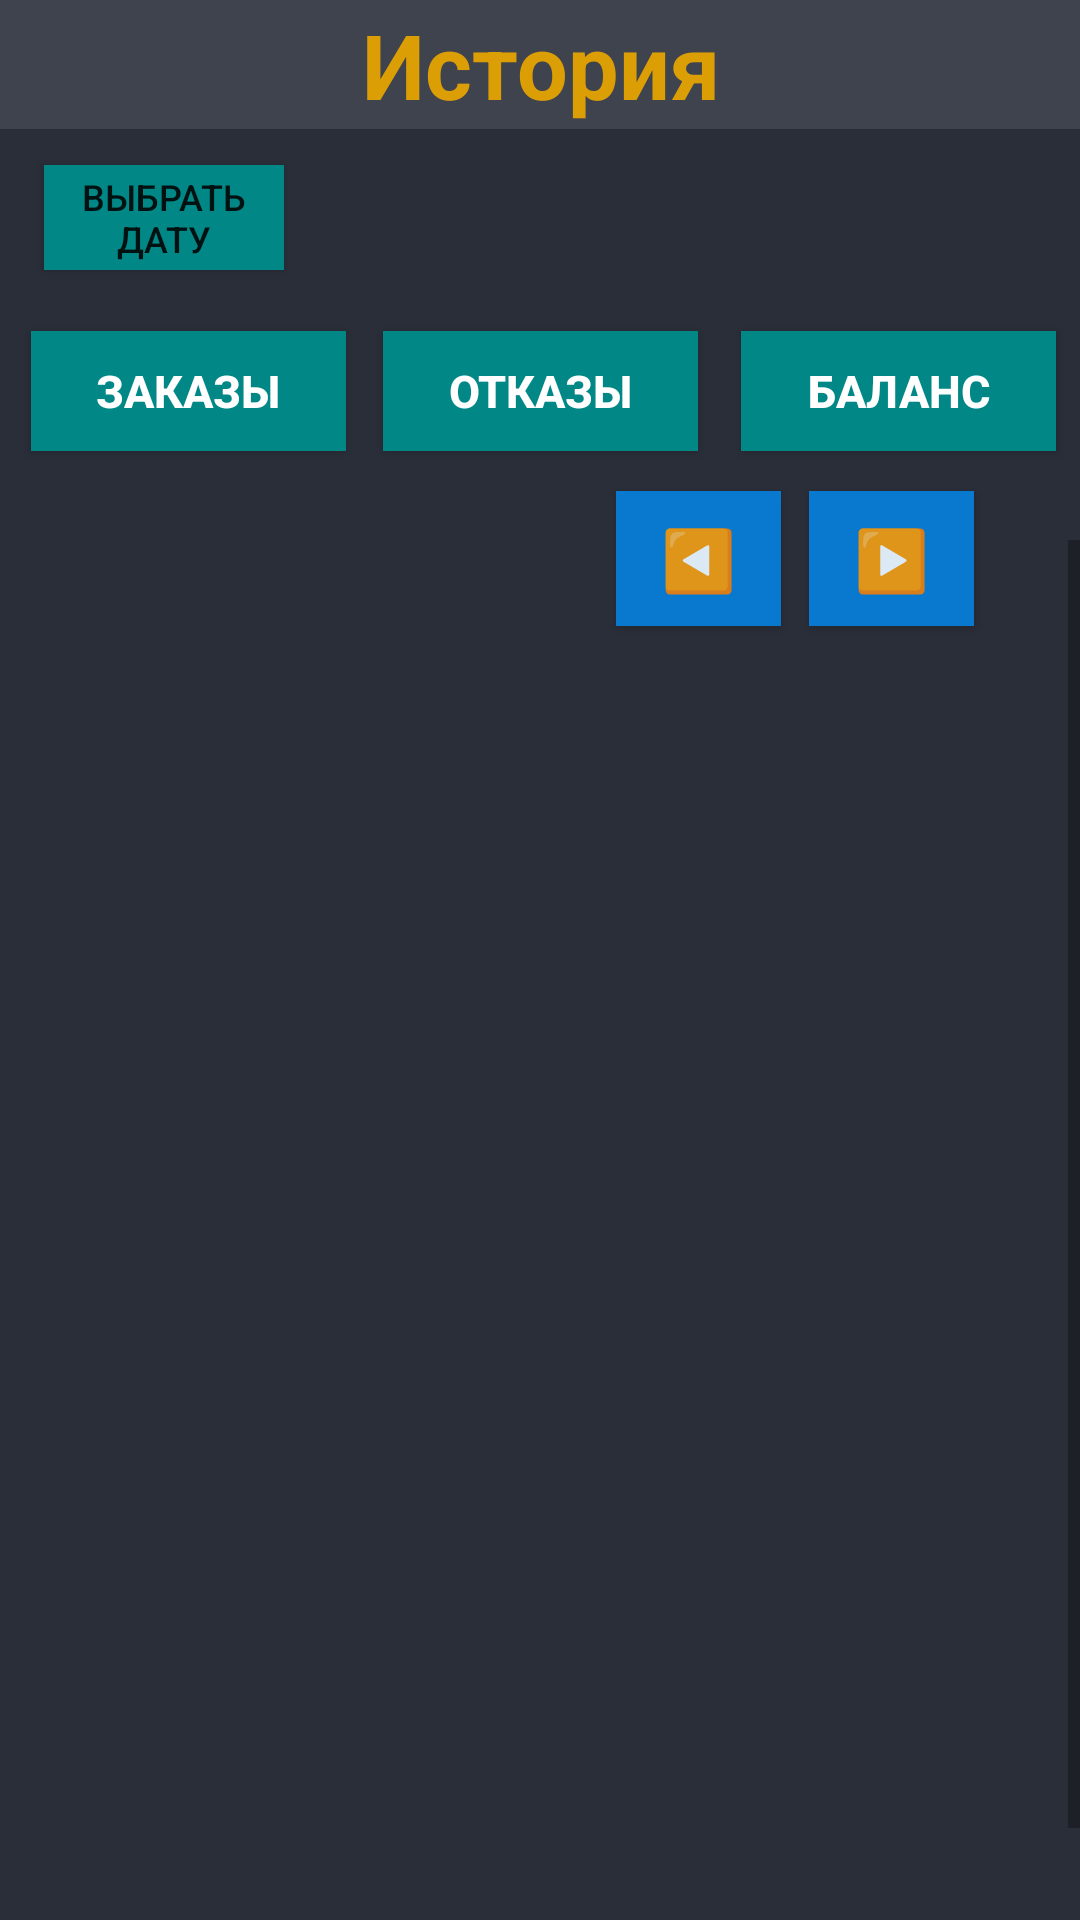

The Android layout XML behind this screen, and the referenced resources:
<!-- AndroidManifest.xml: application theme Theme.MyApplication -->
<!-- res/layout/fragment_10.xml -->
<?xml version="1.0" encoding="utf-8"?>
<androidx.constraintlayout.widget.ConstraintLayout xmlns:android="http://schemas.android.com/apk/res/android"
    xmlns:app="http://schemas.android.com/apk/res-auto"
    xmlns:tools="http://schemas.android.com/tools"
    android:layout_width="match_parent"
    android:layout_height="match_parent"
    android:background="#2A2E39"
    android:id="@+id/history"
    android:textAlignment="textStart"
    tools:context=".Fragment10">

    <TextView
        android:id="@+id/lang_history2"
        android:layout_width="match_parent"
        android:layout_height="43dp"
        android:background="#3F434E"
        android:text="История"

        android:gravity="center"
        android:textColor="#DC9E05"
        android:textSize="30dp"
        android:textStyle="bold"
        app:layout_constraintBottom_toBottomOf="parent"
        app:layout_constraintEnd_toEndOf="parent"
        app:layout_constraintHorizontal_bias="0.0"
        app:layout_constraintStart_toStartOf="parent"
        app:layout_constraintTop_toTopOf="parent"
        app:layout_constraintVertical_bias="0.0" />


    <androidx.appcompat.widget.AppCompatButton
        android:id="@+id/get_balance"
        android:layout_width="105dp"
        android:layout_height="40dp"
        android:background="@color/teal_700"
        android:foregroundTintMode="add"
        android:text="Баланс"
        android:textColor="@color/white"
        android:textSize="15dp"
        android:textStyle="bold"
        app:layout_constraintBottom_toBottomOf="parent"
        app:layout_constraintEnd_toEndOf="parent"
        app:layout_constraintHorizontal_bias="0.968"
        app:layout_constraintStart_toStartOf="parent"
        app:layout_constraintTop_toTopOf="parent"
        app:layout_constraintVertical_bias="0.184" />

    <TextView
        android:id="@+id/itog"
        android:layout_width="170dp"
        android:layout_height="60dp"
        android:gravity="center"
        android:text=""
        android:textColor="@color/white"
        app:layout_constraintBottom_toBottomOf="parent"
        app:layout_constraintEnd_toStartOf="@+id/back"
        app:layout_constraintHorizontal_bias="0.341"
        app:layout_constraintStart_toStartOf="parent"
        app:layout_constraintTop_toTopOf="parent"
        app:layout_constraintVertical_bias="0.281" />

    <ScrollView
        android:layout_width="match_parent"
        android:layout_height="460dp"
        app:layout_constraintBottom_toBottomOf="parent"
        app:layout_constraintEnd_toEndOf="parent"
        app:layout_constraintHorizontal_bias="0.0"
        app:layout_constraintStart_toStartOf="parent"

        app:layout_constraintTop_toBottomOf="@+id/itog"
        app:layout_constraintVertical_bias="1.0">
        <HorizontalScrollView
            android:id="@+id/horizontalView"
            android:layout_height="wrap_content"
            android:scrollbars="horizontal|vertical"
            android:layout_width="wrap_content"
            android:layout_marginTop="5dip">
        <TableLayout
            android:id="@+id/table"
            android:layout_width="match_parent"
            android:layout_height="488dp"
            android:gravity="top"
            android:stretchColumns="0,1,2"
            app:layout_constraintBottom_toBottomOf="parent"
            app:layout_constraintEnd_toEndOf="parent"
            app:layout_constraintHorizontal_bias="0.0"
            app:layout_constraintStart_toStartOf="parent"
            app:layout_constraintTop_toTopOf="parent"
            app:layout_constraintVertical_bias="1.0">


        </TableLayout>
        </HorizontalScrollView>
    </ScrollView>

    <androidx.appcompat.widget.AppCompatButton
        android:id="@+id/get_zakaz"
        android:layout_width="105dp"
        android:layout_height="40dp"
        android:text="Заказы"
        android:background="@color/teal_700"
        android:textColor="@color/white"
        android:textSize="15dp"
        android:textStyle="bold"
        app:layout_constraintBottom_toBottomOf="parent"
        app:layout_constraintEnd_toEndOf="parent"
        app:layout_constraintHorizontal_bias="0.04"
        app:layout_constraintStart_toStartOf="parent"
        app:layout_constraintTop_toTopOf="parent"
        app:layout_constraintVertical_bias="0.184" />
    <androidx.appcompat.widget.AppCompatButton
        android:id="@+id/get_otkaz"
        android:layout_width="105dp"
        android:layout_height="40dp"
        android:background="@color/teal_700"
        android:text="Отказы"
        android:textColor="@color/white"
        android:textStyle="bold"
        android:textSize="15dp"
        app:layout_constraintBottom_toBottomOf="parent"
        app:layout_constraintEnd_toEndOf="parent"
        app:layout_constraintStart_toStartOf="parent"
        app:layout_constraintTop_toTopOf="parent"
        app:layout_constraintVertical_bias="0.184" />


    <androidx.appcompat.widget.AppCompatButton
        android:id="@+id/next"
        android:layout_width="55dp"
        android:layout_height="45dp"
        android:background="#0879CF"
        android:gravity="center"
        android:text="▶️"
        android:textSize="20dp"
        app:layout_constraintBottom_toBottomOf="parent"
        app:layout_constraintEnd_toEndOf="parent"
        app:layout_constraintHorizontal_bias="0.884"
        app:layout_constraintStart_toStartOf="parent"
        app:layout_constraintTop_toTopOf="parent"
        app:layout_constraintVertical_bias="0.275" />

    <androidx.appcompat.widget.AppCompatButton
        android:id="@+id/back"
        android:layout_width="55dp"
        android:layout_height="45dp"
        android:background="#0879CF"
        android:gravity="center"
        android:text="◀️"
        android:textAlignment="center"
        android:textSize="20dp"
        app:layout_constraintBottom_toBottomOf="parent"
        app:layout_constraintEnd_toStartOf="@+id/next"
        app:layout_constraintHorizontal_bias="0.957"
        app:layout_constraintStart_toStartOf="parent"
        app:layout_constraintTop_toTopOf="parent"
        app:layout_constraintVertical_bias="0.275" />

    <androidx.appcompat.widget.AppCompatButton
        android:id="@+id/button3"
        android:layout_width="80dp"
        android:layout_height="35dp"
        android:background="@color/teal_700"
        android:text="Выбрать дату"
        android:textSize="12dp"
        app:layout_constraintBottom_toBottomOf="parent"
        app:layout_constraintEnd_toStartOf="@+id/picked_date"
        app:layout_constraintHorizontal_bias="0.191"
        app:layout_constraintStart_toStartOf="parent"
        app:layout_constraintTop_toTopOf="parent"
        app:layout_constraintVertical_bias="0.091" />

    <TextView
        android:id="@+id/picked_date"
        android:layout_width="160dp"
        android:layout_height="50dp"
        android:gravity="center"
        android:text=""
        app:layout_constraintBottom_toBottomOf="parent"
        app:layout_constraintEnd_toEndOf="parent"
        app:layout_constraintHorizontal_bias="0.784"
        app:layout_constraintStart_toStartOf="parent"
        app:layout_constraintTop_toTopOf="parent"
        app:layout_constraintVertical_bias="0.07" />

</androidx.constraintlayout.widget.ConstraintLayout>
<!-- resources referenced by this layout -->
<resources>
  <color name="teal_700">#FF018786</color>
  <color name="white">#FFFFFFFF</color>
  <style name="Theme.MyApplication" parent="Theme.MaterialComponents.DayNight.DarkActionBar">
          <item name="colorOnPrimary">@color/white</item>
          
          <item name="colorSecondary">@color/teal_200</item>
          <item name="colorSecondaryVariant">@color/teal_700</item>
          
      </style>
  <color name="teal_200">#FF03DAC5</color>
</resources>
